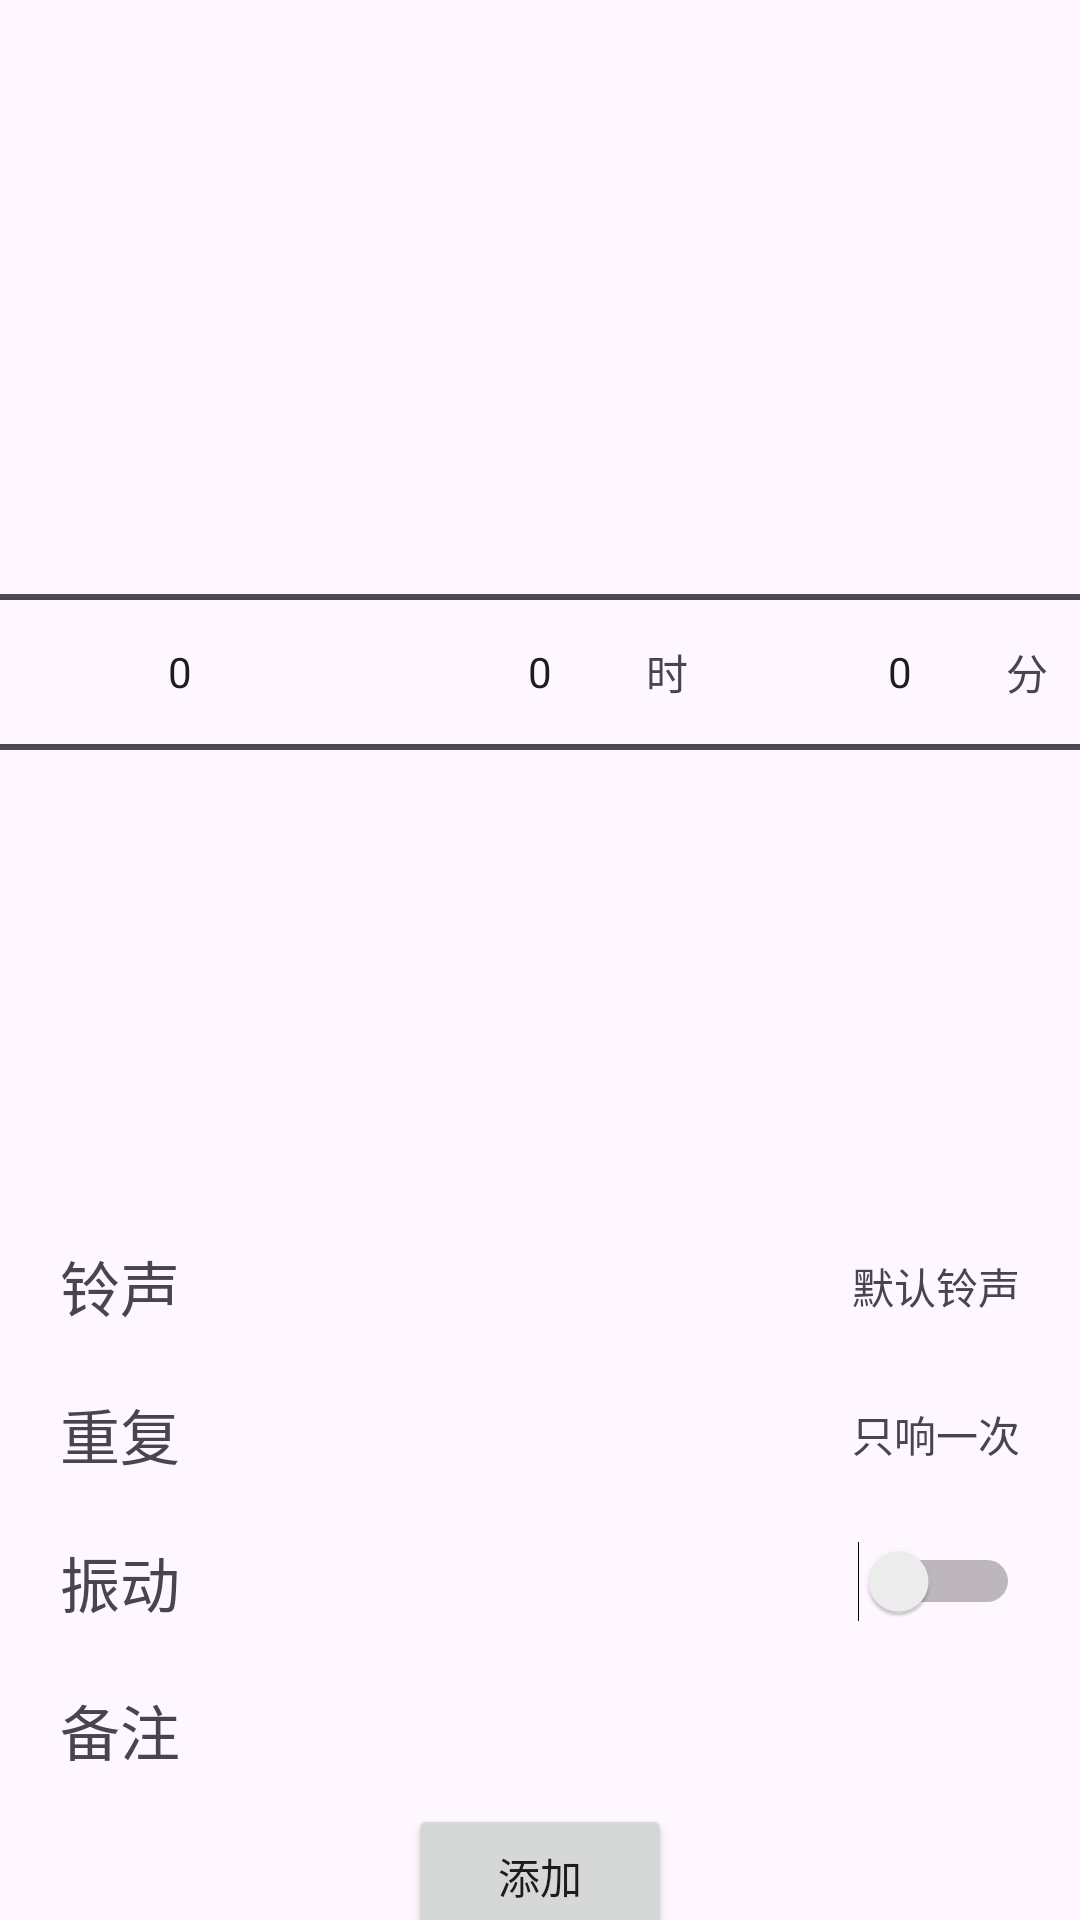

This screen was rendered from an Android layout file. Write that file and the resources it references.
<!-- AndroidManifest.xml: application theme Theme.AlarmApplication -->
<!-- res/layout/fragment_alarm_add.xml -->
<?xml version="1.0" encoding="utf-8"?>
<androidx.constraintlayout.widget.ConstraintLayout xmlns:android="http://schemas.android.com/apk/res/android"
    xmlns:app="http://schemas.android.com/apk/res-auto"
    xmlns:tools="http://schemas.android.com/tools"
    android:layout_width="match_parent"
    android:layout_height="match_parent"
    tools:context=".ui.AlarmAddFragment">

    <androidx.appcompat.widget.Toolbar
        android:id="@+id/tools"
        android:layout_width="match_parent"
        android:layout_height="wrap_content"
        app:layout_constraintTop_toTopOf="parent"></androidx.appcompat.widget.Toolbar>

    <NumberPicker
        android:id="@+id/time_period"
        android:layout_width="0dp"
        android:layout_height="0dp"
        app:layout_constraintHeight_percent="0.5"
        app:layout_constraintHorizontal_weight="1"
        app:layout_constraintLeft_toLeftOf="parent"
        app:layout_constraintRight_toLeftOf="@id/time_hour"
        app:layout_constraintTop_toBottomOf="@id/tools"></NumberPicker>

    <NumberPicker
        android:id="@+id/time_hour"
        android:layout_width="0dp"
        android:layout_height="0dp"
        app:layout_constraintHeight_percent="0.5"
        app:layout_constraintHorizontal_weight="1"
        app:layout_constraintLeft_toRightOf="@id/time_period"
        app:layout_constraintRight_toLeftOf="@id/time_minute"
        app:layout_constraintTop_toBottomOf="@id/tools"></NumberPicker>

    <TextView
        android:layout_width="wrap_content"
        android:layout_height="wrap_content"
        android:layout_marginLeft="-25dp"
        android:text="时"
        app:layout_constraintBottom_toBottomOf="@id/time_hour"
        app:layout_constraintLeft_toRightOf="@id/time_hour"
        app:layout_constraintTop_toTopOf="@id/time_hour"></TextView>

    <NumberPicker
        android:id="@+id/time_minute"
        android:layout_width="0dp"
        android:layout_height="0dp"
        app:layout_constraintHeight_percent="0.5"
        app:layout_constraintHorizontal_weight="1"
        app:layout_constraintLeft_toRightOf="@id/time_hour"
        app:layout_constraintRight_toRightOf="parent"
        app:layout_constraintTop_toBottomOf="@id/tools"></NumberPicker>

    <TextView
        android:layout_width="wrap_content"
        android:layout_height="wrap_content"
        android:layout_marginLeft="-25dp"
        android:text="分"
        app:layout_constraintBottom_toBottomOf="@id/time_minute"
        app:layout_constraintLeft_toRightOf="@id/time_minute"
        app:layout_constraintTop_toTopOf="@id/time_minute"></TextView>

    <LinearLayout
        android:id="@+id/ring"
        android:layout_width="match_parent"
        android:layout_height="wrap_content"
        android:layout_marginHorizontal="10dp"
        android:layout_marginTop="20dp"
        android:background="@drawable/ripple_background"
        android:clickable="true"
        android:gravity="center"
        android:orientation="horizontal"
        android:padding="10dp"
        app:layout_constraintLeft_toLeftOf="parent"
        app:layout_constraintTop_toBottomOf="@id/time_period">

        <TextView
            android:layout_width="wrap_content"
            android:layout_height="wrap_content"
            android:layout_weight="1"
            android:text="铃声"
            android:textFontWeight="1200"
            android:textSize="20sp"></TextView>

        <TextView
            android:layout_width="wrap_content"
            android:layout_height="wrap_content"
            android:text="默认铃声"
            android:textAlignment="viewEnd"></TextView>
    </LinearLayout>

    <LinearLayout
        android:id="@+id/repeat_wrapper"
        android:layout_width="match_parent"
        android:layout_height="wrap_content"
        android:layout_marginHorizontal="10dp"
        android:background="@drawable/ripple_background"
        android:clickable="true"
        android:gravity="center"
        android:orientation="horizontal"
        android:padding="10dp"
        app:layout_constraintTop_toBottomOf="@id/ring">

        <TextView
            android:layout_width="wrap_content"
            android:layout_height="wrap_content"
            android:layout_weight="1"
            android:text="重复"
            android:textFontWeight="1200"
            android:textSize="20sp"></TextView>

        <TextView
            android:id="@+id/repeat"
            android:layout_width="wrap_content"
            android:layout_height="wrap_content"
            android:text="只响一次"
            android:textAlignment="viewEnd"></TextView>
    </LinearLayout>

    <LinearLayout
        android:id="@+id/vibration_wrapper"
        android:layout_width="match_parent"
        android:layout_height="wrap_content"
        android:layout_marginHorizontal="10dp"
        android:background="@drawable/ripple_background"
        android:clickable="true"
        android:gravity="center"
        android:orientation="horizontal"
        android:padding="10dp"
        app:layout_constraintTop_toBottomOf="@id/repeat_wrapper">

        <TextView
            android:layout_width="wrap_content"
            android:layout_height="wrap_content"
            android:layout_weight="1"
            android:text="振动"
            android:textFontWeight="1200"
            android:textSize="20sp"></TextView>

        <Switch
            android:id="@+id/vibration"
            android:layout_width="wrap_content"
            android:layout_height="wrap_content"
            android:textAlignment="viewEnd"></Switch>
    </LinearLayout>

    <LinearLayout
        android:id="@+id/remark_wrapper"
        android:layout_width="match_parent"
        android:layout_height="wrap_content"
        android:layout_marginHorizontal="10dp"
        android:background="@drawable/ripple_background"
        android:clickable="true"
        android:gravity="center"
        android:orientation="horizontal"
        android:padding="10dp"
        app:layout_constraintTop_toBottomOf="@id/vibration_wrapper">

        <TextView
            android:layout_width="wrap_content"
            android:layout_height="wrap_content"
            android:layout_weight="1"
            android:text="备注"
            android:textFontWeight="1200"
            android:textSize="20sp"></TextView>

        <TextView
            android:id="@+id/remark"
            android:layout_width="wrap_content"
            android:layout_height="wrap_content"
            android:textAlignment="viewEnd"></TextView>
    </LinearLayout>

    <Button
        android:id="@+id/check"
        android:layout_width="wrap_content"
        android:layout_height="wrap_content"
        android:text="添加"
        app:layout_constraintLeft_toLeftOf="parent"
        app:layout_constraintRight_toRightOf="parent"
        app:layout_constraintTop_toBottomOf="@id/remark_wrapper"></Button>
</androidx.constraintlayout.widget.ConstraintLayout>
<!-- resources referenced by this layout -->
<resources>
  <!-- drawable ripple_background (drawable) -->
  <ripple xmlns:android="http://schemas.android.com/apk/res/android"
      android:color="?android:colorPrimaryDark">
      <item android:id="@android:id/mask" android:drawable="@drawable/round_big">
      </item>
  </ripple>
  <style name="Theme.AlarmApplication" parent="Theme.Material3.Light.NoActionBar">
          
          <item name="colorPrimary">@color/colorPrimary</item>
          <item name="colorPrimaryVariant">@color/colorPrimaryVariant</item>
          <item name="colorOnPrimary">@color/white</item>
          
          <item name="colorSecondary">@color/colorSecondary</item>
          <item name="colorSecondaryVariant">@color/colorSecondaryVariant</item>
          <item name="colorOnSecondary">@color/colorSecondary</item>
          
          <item name="android:statusBarColor" tools:targetApi="l">?attr/colorPrimaryVariant</item>
          
      </style>
  <!-- drawable round_big (drawable) -->
  <?xml version="1.0" encoding="utf-8"?>
  <shape xmlns:android="http://schemas.android.com/apk/res/android" android:shape="rectangle">
      <solid android:color="@color/colorPrimaryVariant"></solid>
      <corners android:radius="@dimen/radius_big"></corners>
  </shape>
  <color name="colorPrimary">#5EB670</color>
  <color name="colorPrimaryVariant">#F4A124</color>
  <color name="white">#FFFFFFFF</color>
  <color name="colorSecondary">#2CB0FF</color>
  <color name="colorSecondaryVariant">#E63564</color>
  <dimen name="radius_big">15dp</dimen>
</resources>
